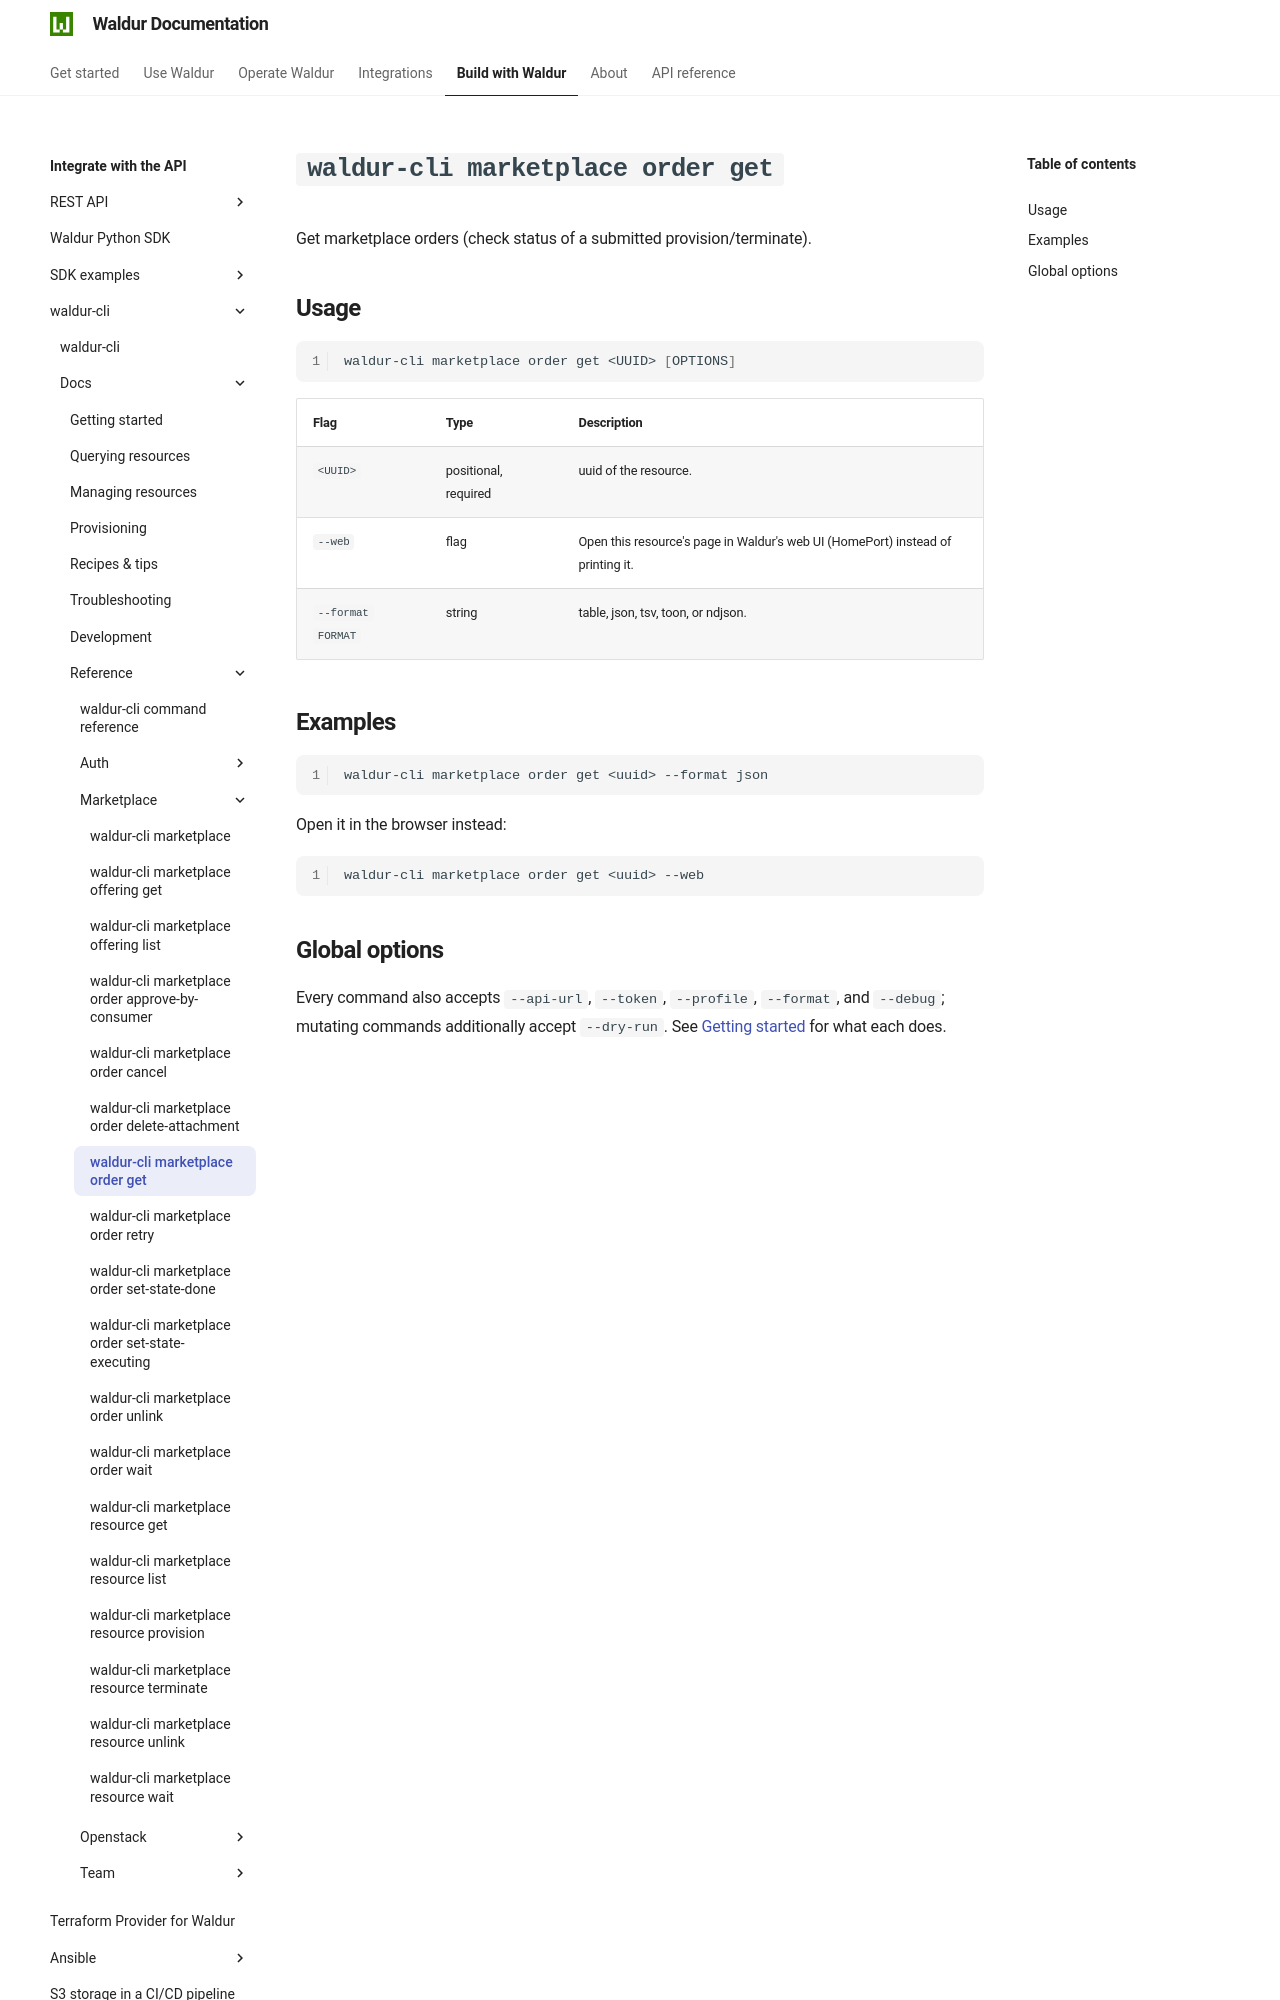

repository: waldur/waldur-docs · page: latest/integrator-guide/waldur-cli/docs/reference/marketplace/order-get/index.html · generator: mkdocs

# `waldur-cli marketplace order get`

<!-- EXTERNAL DOCUMENT
Source: https://code.opennodecloud.com/waldur/waldur-cli.git
Branch: main
Remote Path: docs//reference/marketplace/order-get.md
Local Path: docs/integrator-guide/waldur-cli/docs/
Last Sync: 2026-07-25T20:18:59.810667

WARNING: This file is automatically synchronized from the source repository.
DO NOT EDIT this file directly. Changes will be overwritten.
Edit the source at: https://code.opennodecloud.com/waldur/waldur-cli.git/-/tree/main/docs//reference/marketplace/order-get.md
-->


Get marketplace orders (check status of a submitted provision/terminate).
